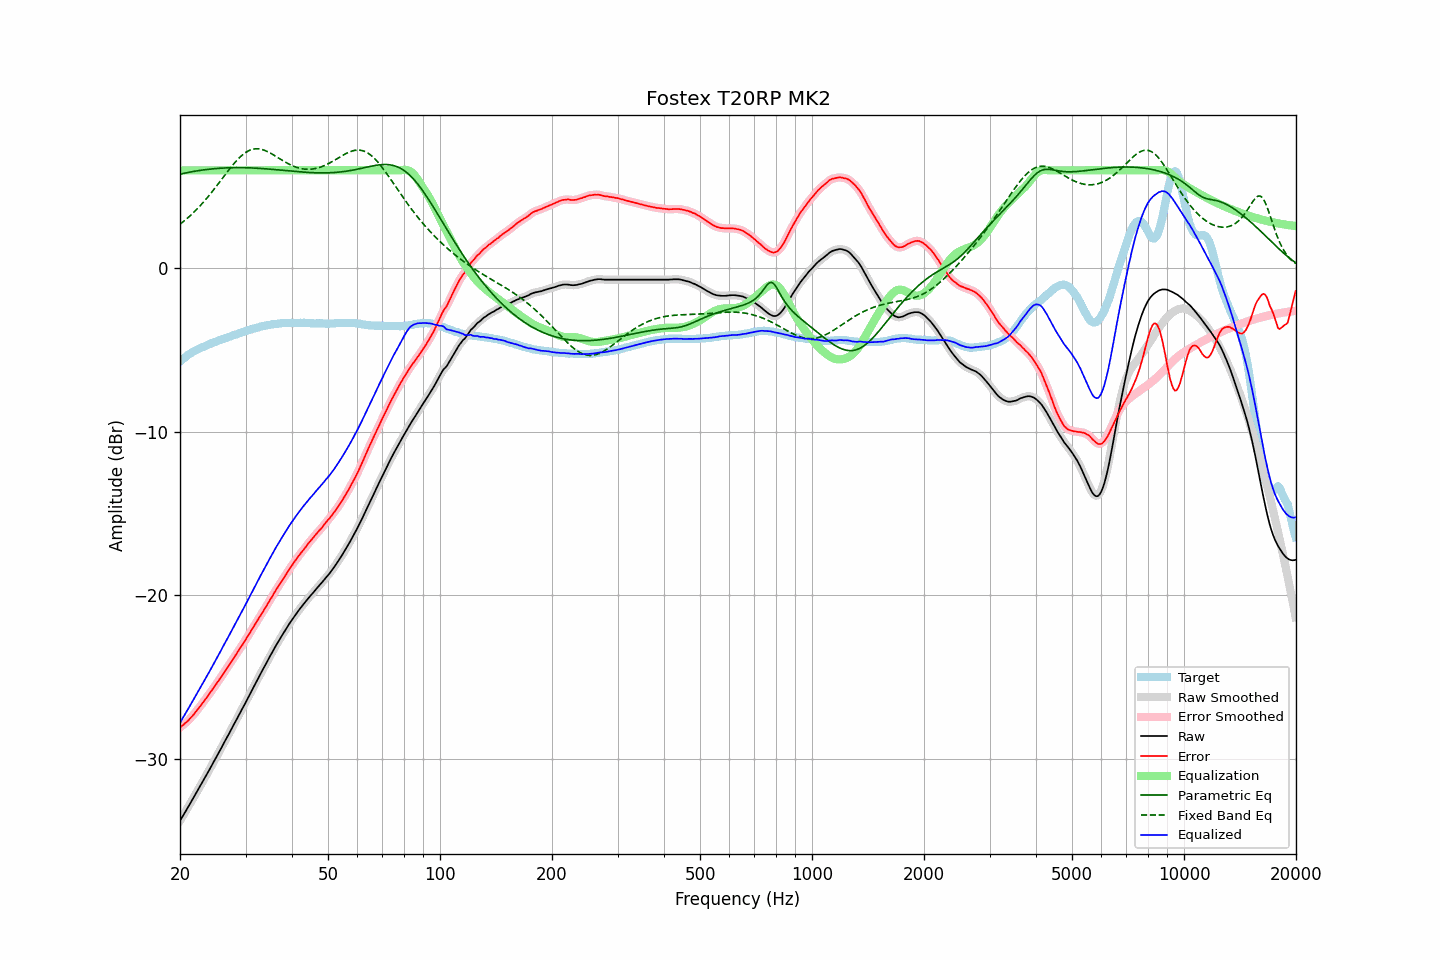

The table this chart was drawn from, first rows:
frequency, raw, error, smoothed, error_smoothed, equalization, parametric_eq, fixed_band_eq, equalized_raw, equalized_smoothed, target
20.00, -33.79, -28.08, -33.78, -28.08, 6.00, 5.77, 2.70, -27.79, -27.78, -5.71
20.20, -33.62, -28.00, -33.62, -28.00, 6.00, 5.79, 2.78, -27.62, -27.62, -5.62
20.40, -33.46, -27.93, -33.46, -27.92, 6.00, 5.81, 2.86, -27.46, -27.46, -5.53
20.61, -33.29, -27.83, -33.29, -27.84, 6.00, 5.83, 2.94, -27.29, -27.29, -5.46
20.81, -33.13, -27.76, -33.12, -27.75, 6.00, 5.85, 3.02, -27.13, -27.12, -5.37
21.02, -32.96, -27.67, -32.96, -27.66, 6.00, 5.87, 3.11, -26.96, -26.96, -5.29
21.23, -32.79, -27.56, -32.79, -27.56, 6.00, 5.89, 3.19, -26.79, -26.79, -5.23
21.44, -32.61, -27.45, -32.62, -27.45, 6.00, 5.91, 3.28, -26.61, -26.62, -5.17
21.66, -32.45, -27.35, -32.45, -27.34, 6.00, 5.92, 3.38, -26.45, -26.45, -5.10
21.87, -32.27, -27.22, -32.28, -27.23, 6.00, 5.94, 3.47, -26.27, -26.28, -5.05
22.09, -32.11, -27.10, -32.11, -27.11, 6.00, 5.96, 3.57, -26.11, -26.11, -5.00
22.31, -31.93, -26.98, -31.93, -26.98, 6.00, 5.97, 3.67, -25.93, -25.93, -4.95
22.54, -31.76, -26.86, -31.76, -26.86, 6.00, 5.99, 3.78, -25.76, -25.76, -4.90
22.76, -31.59, -26.72, -31.59, -26.72, 6.00, 6.00, 3.88, -25.59, -25.59, -4.86
22.99, -31.42, -26.60, -31.41, -26.59, 6.00, 6.02, 3.99, -25.42, -25.41, -4.82
23.22, -31.24, -26.45, -31.24, -26.46, 6.00, 6.03, 4.10, -25.24, -25.24, -4.78
23.45, -31.07, -26.33, -31.07, -26.33, 6.00, 6.04, 4.21, -25.07, -25.07, -4.73
23.69, -30.89, -26.20, -30.89, -26.20, 6.00, 6.05, 4.33, -24.89, -24.89, -4.69
23.92, -30.71, -26.06, -30.71, -26.07, 6.00, 6.07, 4.45, -24.71, -24.71, -4.65
24.16, -30.54, -25.93, -30.54, -25.93, 6.00, 6.08, 4.57, -24.54, -24.54, -4.60
24.40, -30.35, -25.79, -30.36, -25.79, 6.00, 6.09, 4.69, -24.35, -24.36, -4.56
24.65, -30.18, -25.64, -30.18, -25.65, 6.00, 6.10, 4.82, -24.18, -24.18, -4.54
24.89, -29.99, -25.50, -29.99, -25.50, 6.00, 6.11, 4.94, -23.99, -23.99, -4.49
25.14, -29.81, -25.36, -29.81, -25.36, 6.00, 6.11, 5.07, -23.81, -23.81, -4.46
25.39, -29.63, -25.22, -29.64, -25.22, 6.00, 6.12, 5.20, -23.63, -23.64, -4.42
25.65, -29.46, -25.08, -29.46, -25.08, 6.00, 6.13, 5.33, -23.46, -23.46, -4.38
25.91, -29.28, -24.93, -29.27, -24.93, 6.00, 6.13, 5.46, -23.28, -23.27, -4.35
26.16, -29.08, -24.78, -29.09, -24.78, 6.00, 6.14, 5.59, -23.08, -23.09, -4.31
26.43, -28.91, -24.63, -28.91, -24.63, 6.00, 6.14, 5.72, -22.91, -22.91, -4.28
26.69, -28.73, -24.49, -28.73, -24.49, 6.00, 6.15, 5.85, -22.73, -22.73, -4.24
26.96, -28.55, -24.35, -28.55, -24.35, 6.00, 6.15, 5.98, -22.55, -22.55, -4.20
27.23, -28.37, -24.20, -28.36, -24.20, 6.00, 6.16, 6.10, -22.37, -22.36, -4.17
27.50, -28.18, -24.05, -28.18, -24.05, 6.00, 6.16, 6.22, -22.18, -22.18, -4.13
27.77, -27.99, -23.89, -28.00, -23.90, 6.00, 6.16, 6.34, -21.99, -22.00, -4.10
28.05, -27.82, -23.75, -27.81, -23.74, 6.00, 6.16, 6.46, -21.82, -21.81, -4.06
28.33, -27.63, -23.58, -27.63, -23.59, 6.00, 6.16, 6.57, -21.63, -21.63, -4.04
28.62, -27.45, -23.44, -27.45, -23.44, 6.00, 6.16, 6.68, -21.45, -21.45, -4.01
28.90, -27.26, -23.29, -27.26, -23.29, 6.00, 6.16, 6.78, -21.26, -21.26, -3.97
29.19, -27.08, -23.14, -27.07, -23.14, 6.00, 6.16, 6.87, -21.08, -21.07, -3.94
29.48, -26.89, -23.00, -26.89, -22.99, 6.00, 6.16, 6.95, -20.89, -20.89, -3.89
29.78, -26.71, -22.84, -26.71, -22.84, 6.00, 6.16, 7.03, -20.71, -20.71, -3.87
30.08, -26.52, -22.69, -26.52, -22.69, 6.00, 6.16, 7.10, -20.52, -20.52, -3.83
30.38, -26.33, -22.53, -26.33, -22.53, 6.00, 6.15, 7.16, -20.33, -20.33, -3.80
30.68, -26.13, -22.37, -26.13, -22.37, 6.00, 6.15, 7.21, -20.13, -20.13, -3.76
30.99, -25.94, -22.20, -25.94, -22.20, 6.00, 6.15, 7.25, -19.94, -19.94, -3.74
31.30, -25.75, -22.04, -25.75, -22.04, 6.00, 6.14, 7.28, -19.75, -19.75, -3.70
31.61, -25.56, -21.88, -25.56, -21.88, 6.00, 6.14, 7.30, -19.56, -19.56, -3.68
31.93, -25.37, -21.72, -25.37, -21.72, 6.00, 6.13, 7.31, -19.37, -19.37, -3.65
32.24, -25.18, -21.56, -25.18, -21.56, 6.00, 6.13, 7.32, -19.18, -19.18, -3.63
32.57, -25.00, -21.40, -25.00, -21.40, 6.00, 6.12, 7.31, -19.00, -19.00, -3.60
32.89, -24.82, -21.26, -24.82, -21.25, 6.00, 6.12, 7.29, -18.82, -18.82, -3.56
33.22, -24.64, -21.09, -24.64, -21.09, 6.00, 6.11, 7.27, -18.64, -18.64, -3.54
33.55, -24.46, -20.93, -24.46, -20.94, 6.00, 6.10, 7.24, -18.46, -18.46, -3.52
33.89, -24.28, -20.77, -24.28, -20.78, 6.00, 6.09, 7.21, -18.28, -18.28, -3.51
34.23, -24.10, -20.62, -24.09, -20.61, 6.00, 6.09, 7.16, -18.10, -18.09, -3.48
34.57, -23.91, -20.45, -23.91, -20.45, 6.00, 6.08, 7.12, -17.91, -17.91, -3.46
34.92, -23.72, -20.27, -23.73, -20.28, 6.00, 6.07, 7.07, -17.72, -17.73, -3.45
35.27, -23.55, -20.13, -23.54, -20.11, 6.00, 6.06, 7.01, -17.55, -17.54, -3.42
35.62, -23.37, -19.95, -23.36, -19.95, 6.00, 6.05, 6.95, -17.37, -17.36, -3.41
35.97, -23.19, -19.78, -23.19, -19.79, 6.00, 6.04, 6.89, -17.19, -17.19, -3.41
... 635 more rows
